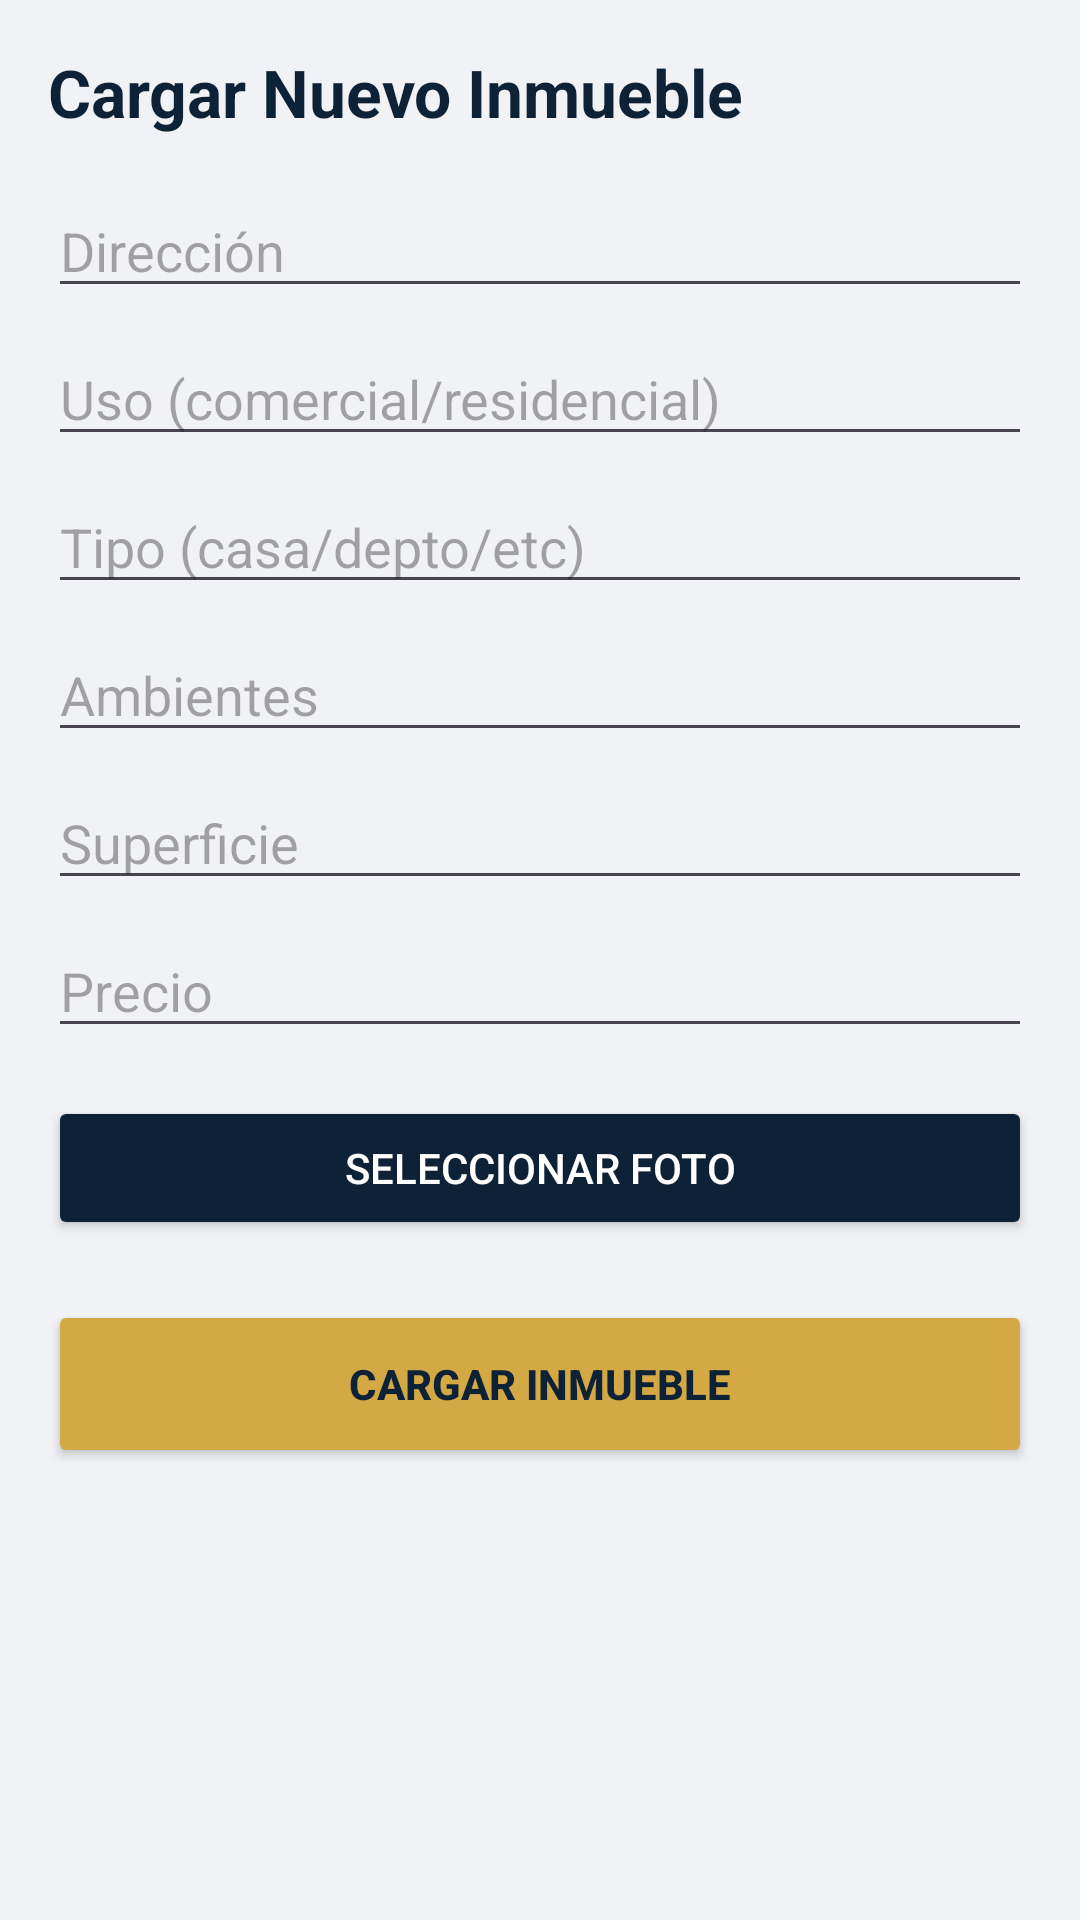

Here is an Android app screen rendered from its layout file. Give the layout XML and the strings, colors and styles it references.
<!-- AndroidManifest.xml: application theme Theme.RetrofitEntrega1 -->
<!-- res/layout/fragment_cargar_inmueble.xml -->
<?xml version="1.0" encoding="utf-8"?>
<ScrollView xmlns:android="http://schemas.android.com/apk/res/android"
    xmlns:app="http://schemas.android.com/apk/res-auto"
    android:layout_width="match_parent"
    android:layout_height="match_parent"
    android:background="@color/background"
    android:padding="16dp">

    <LinearLayout
        android:layout_width="match_parent"
        android:layout_height="wrap_content"
        android:orientation="vertical">

        <TextView
            android:layout_width="wrap_content"
            android:layout_height="wrap_content"
            android:text="Cargar Nuevo Inmueble"
            android:textSize="22sp"
            android:textStyle="bold"
            android:textColor="@color/primary"
            android:layout_marginBottom="16dp" />

        <EditText android:id="@+id/etCargarDireccion" android:layout_width="match_parent" android:layout_height="wrap_content" android:hint="Dirección" android:layout_marginBottom="8dp" android:textColor="@color/text_primary"/>
        <EditText android:id="@+id/etCargarUso" android:layout_width="match_parent" android:layout_height="wrap_content" android:hint="Uso (comercial/residencial)" android:layout_marginBottom="8dp" android:textColor="@color/text_primary"/>
        <EditText android:id="@+id/etCargarTipo" android:layout_width="match_parent" android:layout_height="wrap_content" android:hint="Tipo (casa/depto/etc)" android:layout_marginBottom="8dp" android:textColor="@color/text_primary"/>
        <EditText android:id="@+id/etCargarAmbientes" android:layout_width="match_parent" android:layout_height="wrap_content" android:hint="Ambientes" android:inputType="number" android:layout_marginBottom="8dp" android:textColor="@color/text_primary"/>
        <EditText android:id="@+id/etCargarSuperficie" android:layout_width="match_parent" android:layout_height="wrap_content" android:hint="Superficie" android:inputType="number" android:layout_marginBottom="8dp" android:textColor="@color/text_primary"/>
        <EditText android:id="@+id/etCargarPrecio" android:layout_width="match_parent" android:layout_height="wrap_content" android:hint="Precio" android:inputType="numberDecimal" android:layout_marginBottom="8dp" android:textColor="@color/text_primary"/>

        <Button
            android:id="@+id/btnSeleccionarFoto"
            android:layout_width="match_parent"
            android:layout_height="48dp"
            android:text="Seleccionar Foto"
            android:layout_marginTop="8dp"
            android:backgroundTint="@color/primary"
            android:textColor="@color/white"
            app:cornerRadius="12dp" />

        <ImageView
            android:id="@+id/ivCargarFoto"
            android:layout_width="match_parent"
            android:layout_height="200dp"
            android:layout_marginTop="12dp"
            android:scaleType="centerCrop"
            android:visibility="gone"/>

        <Button
            android:id="@+id/btnCargarInmueble"
            android:layout_width="match_parent"
            android:layout_height="56dp"
            android:layout_marginTop="20dp"
            android:text="CARGAR INMUEBLE"
            android:backgroundTint="@color/accent"
            android:textColor="@color/primary"
            android:textStyle="bold"
            app:cornerRadius="14dp" />

    </LinearLayout>
</ScrollView>
<!-- resources referenced by this layout -->
<resources>
  <color name="accent">#D4A843</color>
  <color name="background">#F0F2F5</color>
  <color name="primary">#0D2137</color>
  <color name="text_primary">#1A1A2E</color>
  <color name="white">#FFFFFFFF</color>
  <style name="Theme.RetrofitEntrega1" parent="Base.Theme.RetrofitEntrega1" />
  <style name="Base.Theme.RetrofitEntrega1" parent="Theme.Material3.DayNight.NoActionBar">
          <item name="colorPrimary">@color/primary</item>
          <item name="colorPrimaryDark">@color/primary_dark</item>
          <item name="colorAccent">@color/accent</item>
          <item name="android:statusBarColor">@color/primary_dark</item>
      </style>
  <color name="primary_dark">#081828</color>
</resources>
